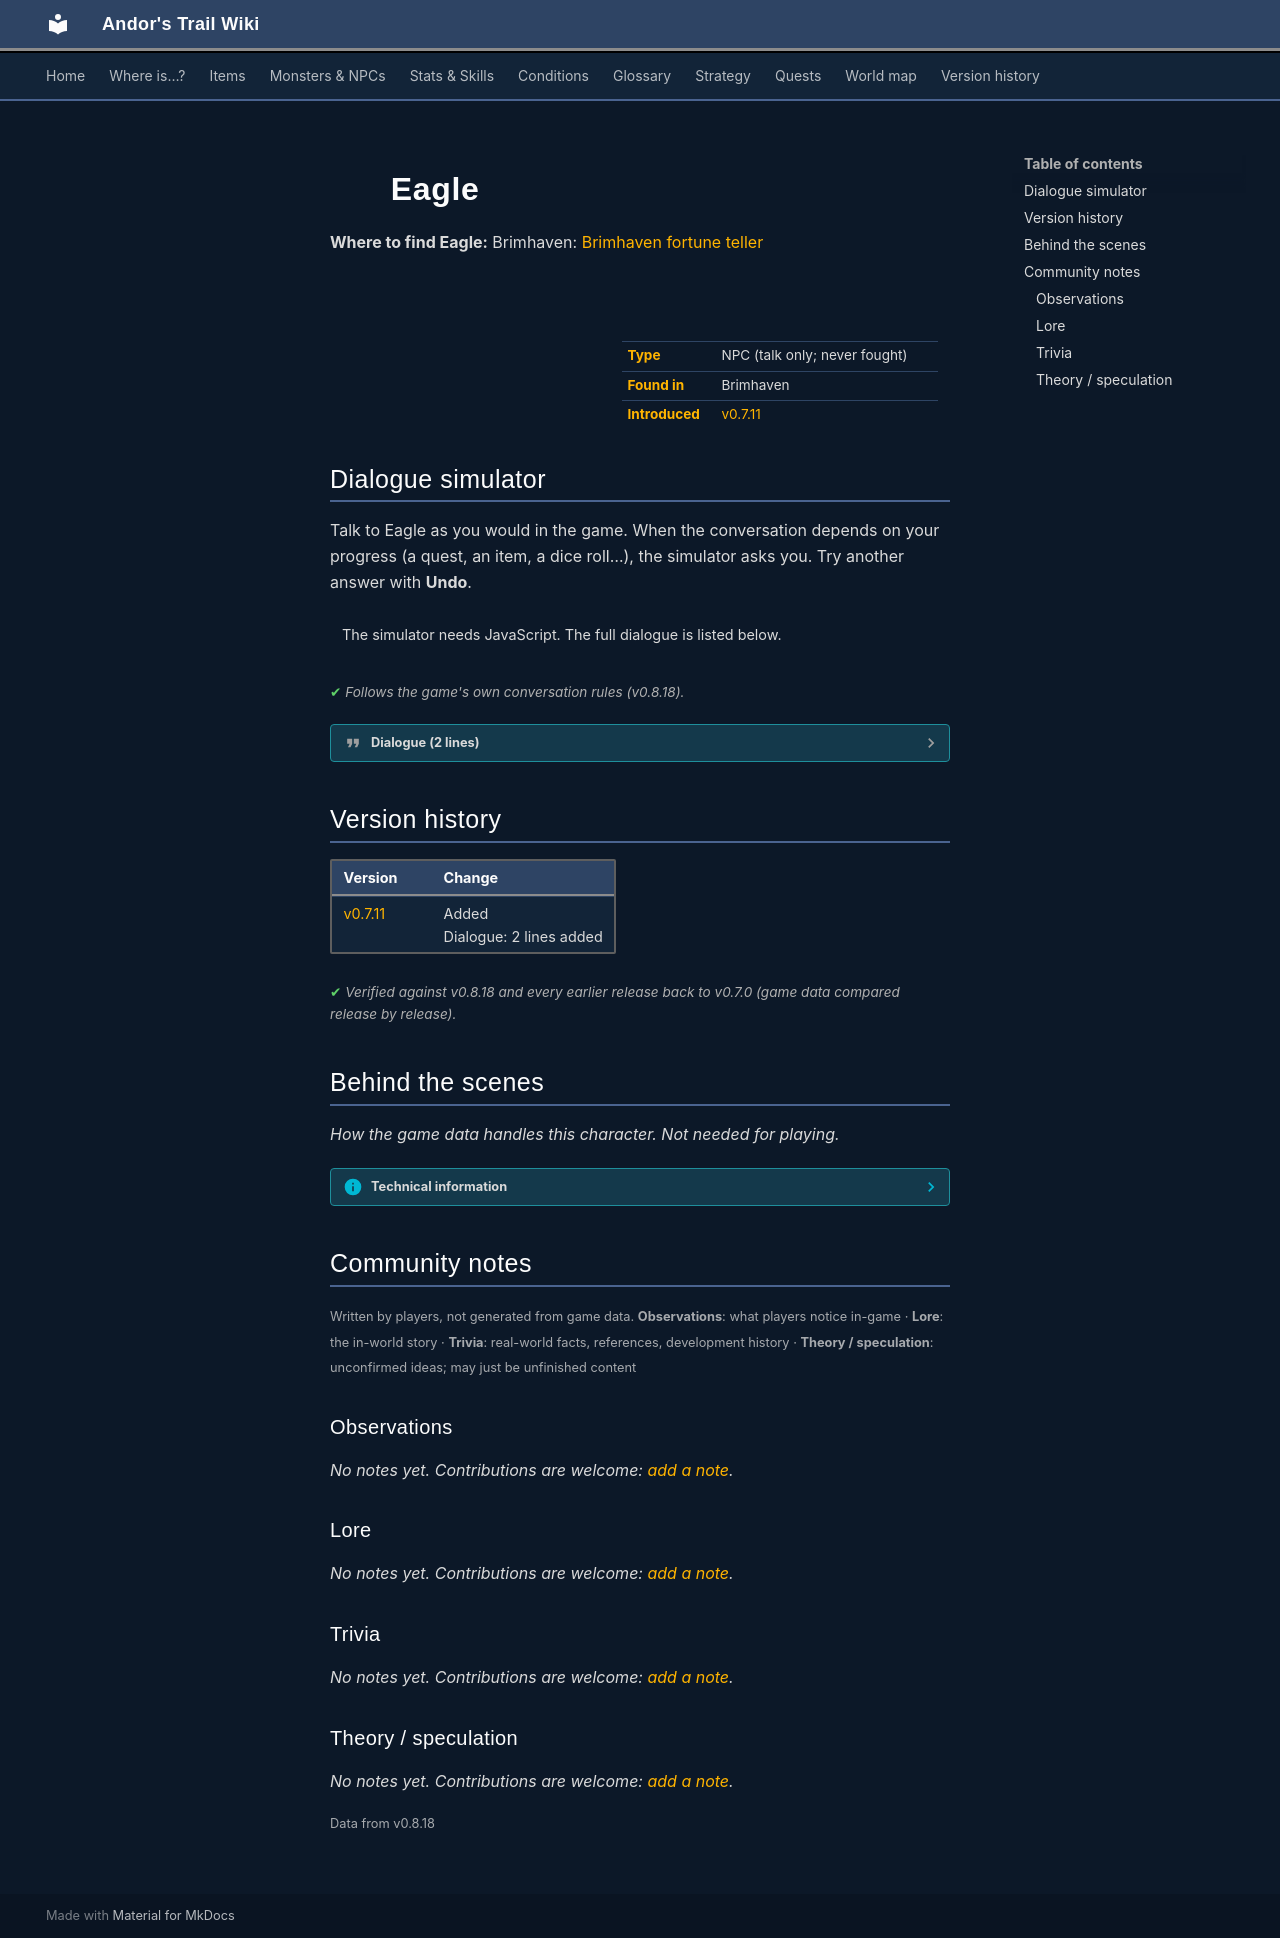

repository: asdfghjkl628/Andor-s-Trail-Wikiiii · page: monsters/brv_eagle/index.html · generator: mkdocs

---
description: "Eagle is a non-player character (NPC) in Andor's Trail, found in Brimhaven."
---

# ![](../assets/icons/monsters/monsters_rltiles4_1.png){ .sprite } Eagle

**Where to find Eagle:** Brimhaven: [Brimhaven fortune teller](../maps/brimhaven_fortune_teller.md#pin-npc-brv_eagle)

<div class="infobox" markdown>

<p class="ib-img"><img class="sprite" src="../../assets/icons/monsters/monsters_rltiles4_1.png" alt=""></p>

| | |
|---|---|
| **Type** | NPC (talk only; never fought) |
| **Found in** | Brimhaven |
| **Introduced** | [v0.7.11](../versions/0.7.11.md) |

</div>

## Dialogue simulator

Talk to Eagle as you would in the game. When the conversation depends on your progress (a quest, an item, a dice roll…), the simulator asks you. Try another answer with **Undo**.

<div class="dlg-sim" data-src="../../assets/dialogue/brv_eagle.json" data-npc="Eagle" markdown="0"><noscript>The simulator needs JavaScript. The full dialogue is listed below.</noscript></div>

<p class="verified">Follows the game's own conversation rules (v0.8.18).</p>

??? quote "Dialogue (2 lines)"

    *Exactly as in the game files. Each line appears once; links jump to where a choice leads.*

    <span id="d-brv_eagle"></span>**`brv_eagle`** Eagle: “Rrrrrraaaaaaa”

    - Next → [brv_fortune_stop_talking_eagle](#d-brv_fortune_stop_talking_eagle)

    <span id="d-brv_fortune_stop_talking_eagle"></span>**`brv_fortune_stop_talking_eagle`** [Pangitain](../monsters/brv_fortune_teller.md): “Stop annoying my pet!”




## Version history

| Version | Change |
|---|---|
| [v0.7.11](../versions/0.7.11.md) | Added<br>Dialogue: 2 lines added |

<p class="verified">Verified against v0.8.18 and every earlier release back to v0.7.0 (game data compared release by release).</p>


## Behind the scenes

*How the game data handles this character. Not needed for playing.*

??? info "Technical information"

    | | |
    |---|---|
    | Entry ID | `brv_eagle` |
    | Type (wiki) | NPC |
    | Spawn group | `brv_eagle` |
    | Loot table | – |
    | Conversation | `brv_eagle` |
    | Faction | – |
    | Movement | – |
    | Icon | `monsters_rltiles4:1` |
    | Defined in | `res/raw/monsterlist_brimhaven.json` |

    Raw data:

    ```json
    {
     "id": "brv_eagle",
     "name": "Eagle",
     "iconID": "monsters_rltiles4:1",
     "phraseID": "brv_eagle"
    }
    ```


## Community notes

<small>Written by players, not generated from game data. **Observations**: what players notice in-game · **Lore**: the in-world story · **Trivia**: real-world facts, references, development history · **Theory / speculation**: unconfirmed ideas; may just be unfinished content</small>

### Observations

*No notes yet. Contributions are welcome: [add a note](https://github.com/asdfghjkl628/Andor-s-Trail-Wikiiii/new/main/notes/monsters?filename=brv_eagle.md&value=%23%23%20Observations%0A%0A%3C%21--%20what%20players%20notice%20in-game%20--%3E%0A%0A%23%23%20Lore%0A%0A%3C%21--%20the%20in-world%20story%20--%3E%0A%0A%23%23%20Trivia%0A%0A%3C%21--%20real-world%20facts%2C%20references%2C%20development%20history%20--%3E%0A%0A%23%23%20Theory%20/%20speculation%0A%0A%3C%21--%20unconfirmed%20ideas%3B%20may%20just%20be%20unfinished%20content%20--%3E%0A).*

### Lore

*No notes yet. Contributions are welcome: [add a note](https://github.com/asdfghjkl628/Andor-s-Trail-Wikiiii/new/main/notes/monsters?filename=brv_eagle.md&value=%23%23%20Observations%0A%0A%3C%21--%20what%20players%20notice%20in-game%20--%3E%0A%0A%23%23%20Lore%0A%0A%3C%21--%20the%20in-world%20story%20--%3E%0A%0A%23%23%20Trivia%0A%0A%3C%21--%20real-world%20facts%2C%20references%2C%20development%20history%20--%3E%0A%0A%23%23%20Theory%20/%20speculation%0A%0A%3C%21--%20unconfirmed%20ideas%3B%20may%20just%20be%20unfinished%20content%20--%3E%0A).*

### Trivia

*No notes yet. Contributions are welcome: [add a note](https://github.com/asdfghjkl628/Andor-s-Trail-Wikiiii/new/main/notes/monsters?filename=brv_eagle.md&value=%23%23%20Observations%0A%0A%3C%21--%20what%20players%20notice%20in-game%20--%3E%0A%0A%23%23%20Lore%0A%0A%3C%21--%20the%20in-world%20story%20--%3E%0A%0A%23%23%20Trivia%0A%0A%3C%21--%20real-world%20facts%2C%20references%2C%20development%20history%20--%3E%0A%0A%23%23%20Theory%20/%20speculation%0A%0A%3C%21--%20unconfirmed%20ideas%3B%20may%20just%20be%20unfinished%20content%20--%3E%0A).*

### Theory / speculation

*No notes yet. Contributions are welcome: [add a note](https://github.com/asdfghjkl628/Andor-s-Trail-Wikiiii/new/main/notes/monsters?filename=brv_eagle.md&value=%23%23%20Observations%0A%0A%3C%21--%20what%20players%20notice%20in-game%20--%3E%0A%0A%23%23%20Lore%0A%0A%3C%21--%20the%20in-world%20story%20--%3E%0A%0A%23%23%20Trivia%0A%0A%3C%21--%20real-world%20facts%2C%20references%2C%20development%20history%20--%3E%0A%0A%23%23%20Theory%20/%20speculation%0A%0A%3C%21--%20unconfirmed%20ideas%3B%20may%20just%20be%20unfinished%20content%20--%3E%0A).*


<small>Data from v0.8.18</small>
